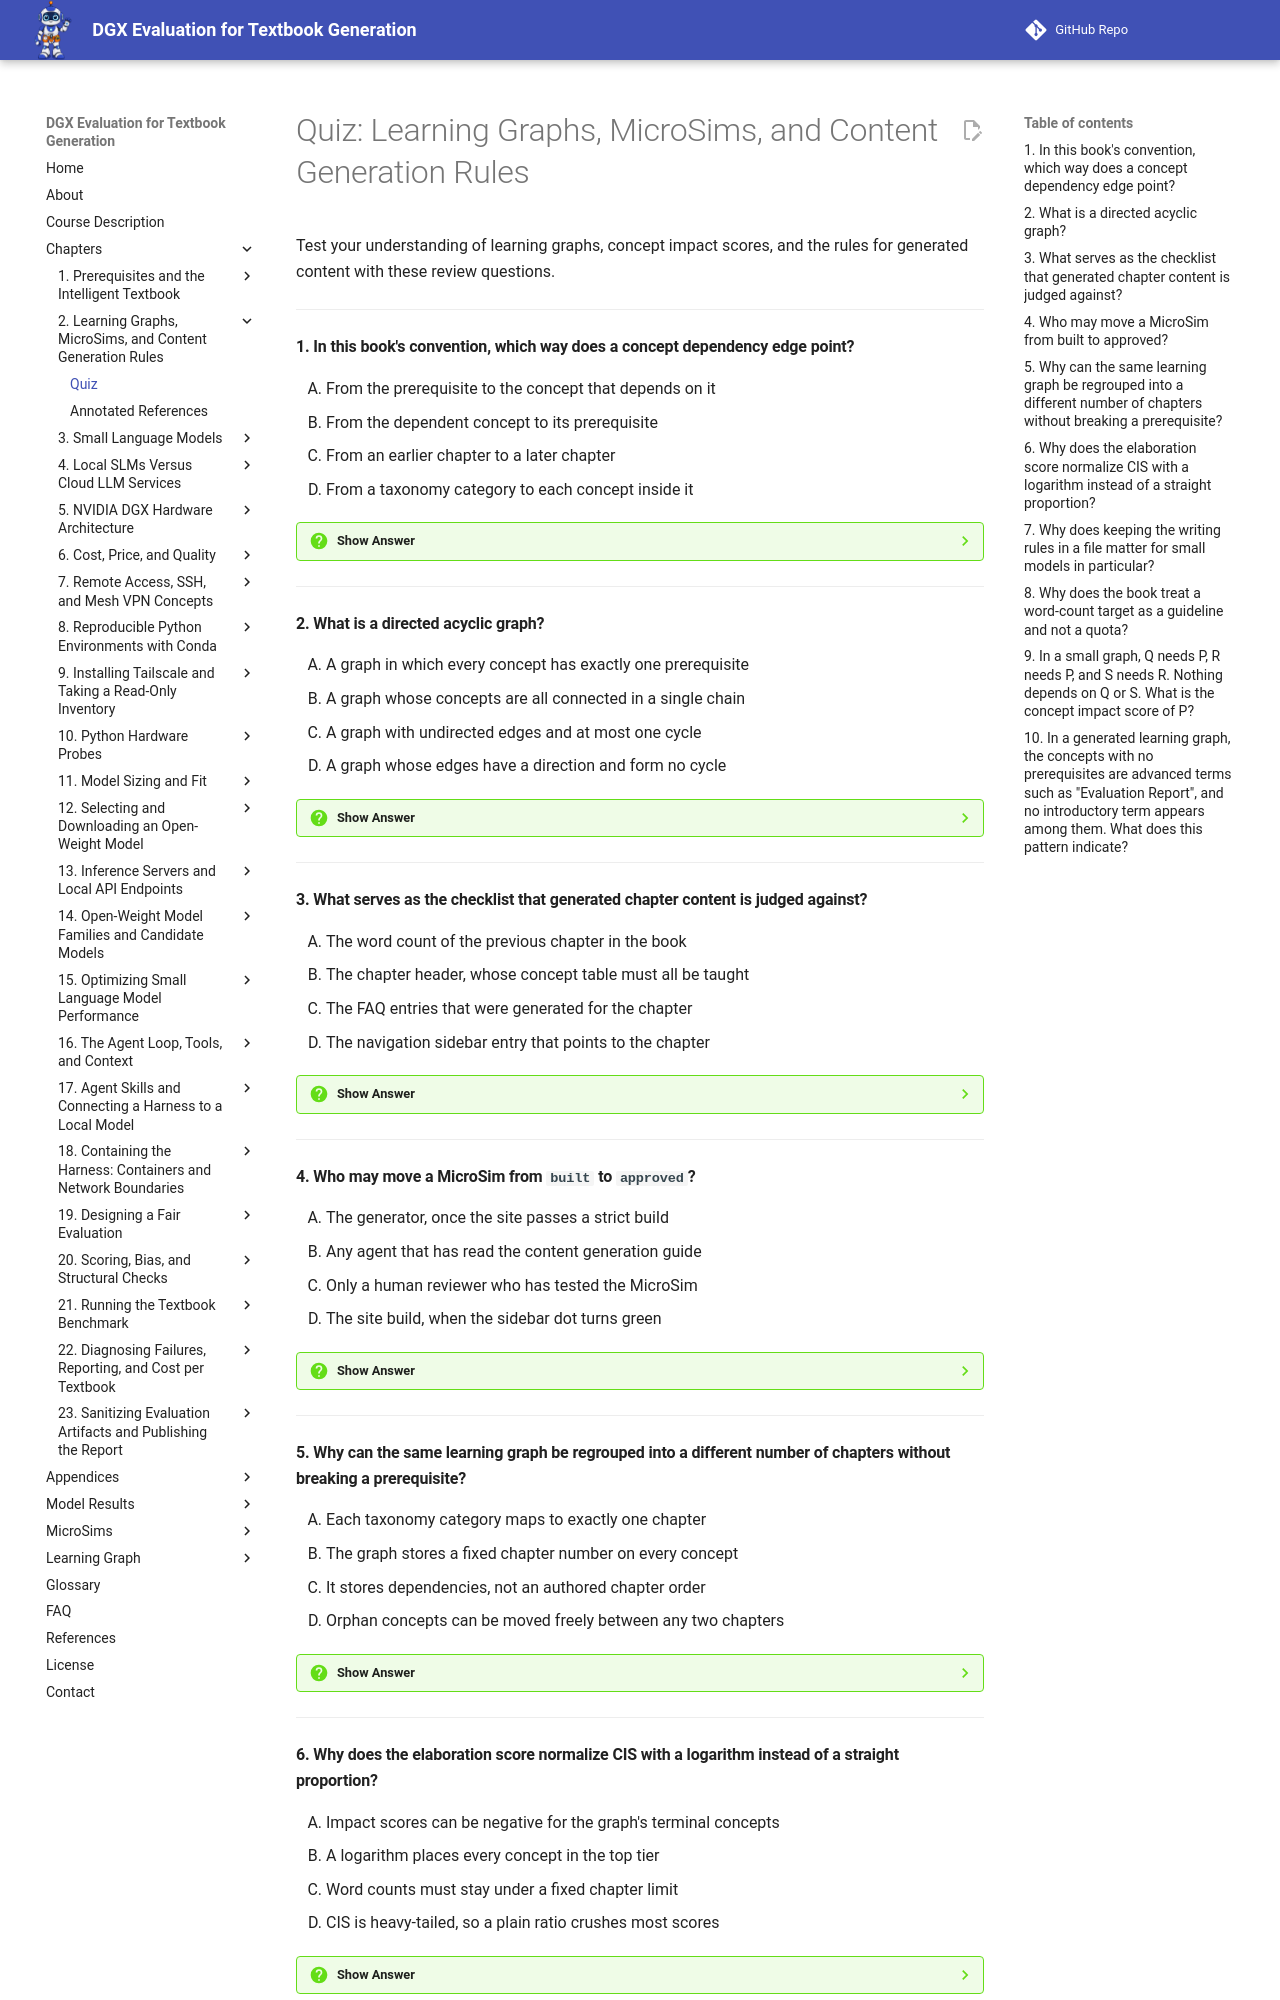

repository: dmccreary/dgx-eval · page: chapters/02-learning-graphs-microsims-rules/quiz/index.html · generator: mkdocs

# Quiz: Learning Graphs, MicroSims, and Content Generation Rules

Test your understanding of learning graphs, concept impact scores, and the rules for generated content with these review questions.

---

#### 1. In this book's convention, which way does a concept dependency edge point?

<div class="upper-alpha" markdown>
1. From the prerequisite to the concept that depends on it
2. From the dependent concept to its prerequisite
3. From an earlier chapter to a later chapter
4. From a taxonomy category to each concept inside it
</div>

??? question "Show Answer"
    The correct answer is **B**. A concept dependency states that one concept must be understood before another, and this book writes it as an edge from the dependent concept to its prerequisite. The edge `Percent → Decimals` reads "Percent needs Decimals". Reading an edge the other way turns every prerequisite into a follow-on topic and silently inverts the whole ordering. Dependencies are a property of the subject, so they do not point from chapter to chapter.

    **Concept Tested:** Concept Dependency

    **See:** [Concept Dependency](index.md#concept-dependency)

---

#### 2. What is a directed acyclic graph?

<div class="upper-alpha" markdown>
1. A graph in which every concept has exactly one prerequisite
2. A graph whose concepts are all connected in a single chain
3. A graph with undirected edges and at most one cycle
4. A graph whose edges have a direction and form no cycle
</div>

??? question "Show Answer"
    The correct answer is **D**. A directed acyclic graph, or DAG, has edges with a direction and contains no cycle, where a cycle is a path that follows dependencies back to its starting concept. A learning graph must be a DAG because a cycle leaves no concept that can be learned first. A DAG does not have to be a single chain, and a concept in it may have several prerequisites or share one with another concept.

    **Concept Tested:** Directed Acyclic Graph

    **See:** [Directed Acyclic Graph](index.md#directed-acyclic-graph)

---

#### 3. What serves as the checklist that generated chapter content is judged against?

<div class="upper-alpha" markdown>
1. The word count of the previous chapter in the book
2. The chapter header, whose concept table must all be taught
3. The FAQ entries that were generated for the chapter
4. The navigation sidebar entry that points to the chapter
</div>

??? question "Show Answer"
    The correct answer is **B**. Chapter content is written into the chapter's `index.md` below a fixed header that lists the title, summary, concepts, and prerequisites. A generator is given that header and asked to fill in everything below the final rule. The header doubles as the checklist: every concept in its table should be taught, so a missing concept is a defect a program can find. The FAQ is generated afterward from the chapters, so it cannot be the standard.

    **Concept Tested:** Chapter Content

    **See:** [Chapter Content](index.md#chapter-content)

---

#### 4. Who may move a MicroSim from `built` to `approved`?

<div class="upper-alpha" markdown>
1. The generator, once the site passes a strict build
2. Any agent that has read the content generation guide
3. Only a human reviewer who has tested the MicroSim
4. The site build, when the sidebar dot turns green
</div>

??? question "Show Answer"
    The correct answer is **C**. MicroSim status levels record how far a sim has progressed: `scaffold` means only a specification exists, `built` means it is implemented and awaiting review, and `approved` means it was tested and approved for learners. Only a human reviewer moves a MicroSim to `approved`; a generator may reach `built` and no further. The colored dot in the sidebar displays the status stored in the page's frontmatter. It does not set it.

    **Concept Tested:** MicroSim Status Levels

    **See:** [MicroSim Status Levels](index.md#microsim-status-levels)

---

#### 5. Why can the same learning graph be regrouped into a different number of chapters without breaking a prerequisite?

<div class="upper-alpha" markdown>
1. Each taxonomy category maps to exactly one chapter
2. The graph stores a fixed chapter number on every concept
3. It stores dependencies, not an authored chapter order
4. Orphan concepts can be moved freely between any two chapters
</div>

??? question "Show Answer"
    The correct answer is **C**. A learning graph is a DAG of concepts whose edges are dependencies. It does not store a chapter order; it stores what depends on what, and any order that respects those dependencies is valid. Chapters are a partition of the concepts in which no concept appears before its prerequisites. Taxonomy categories are a grouping for the author, not a teaching order, and this book's chapters deliberately cut across them.

    **Concept Tested:** Learning Graph

    **See:** [The Learning Graph](index.md#the-learning-graph)

---
